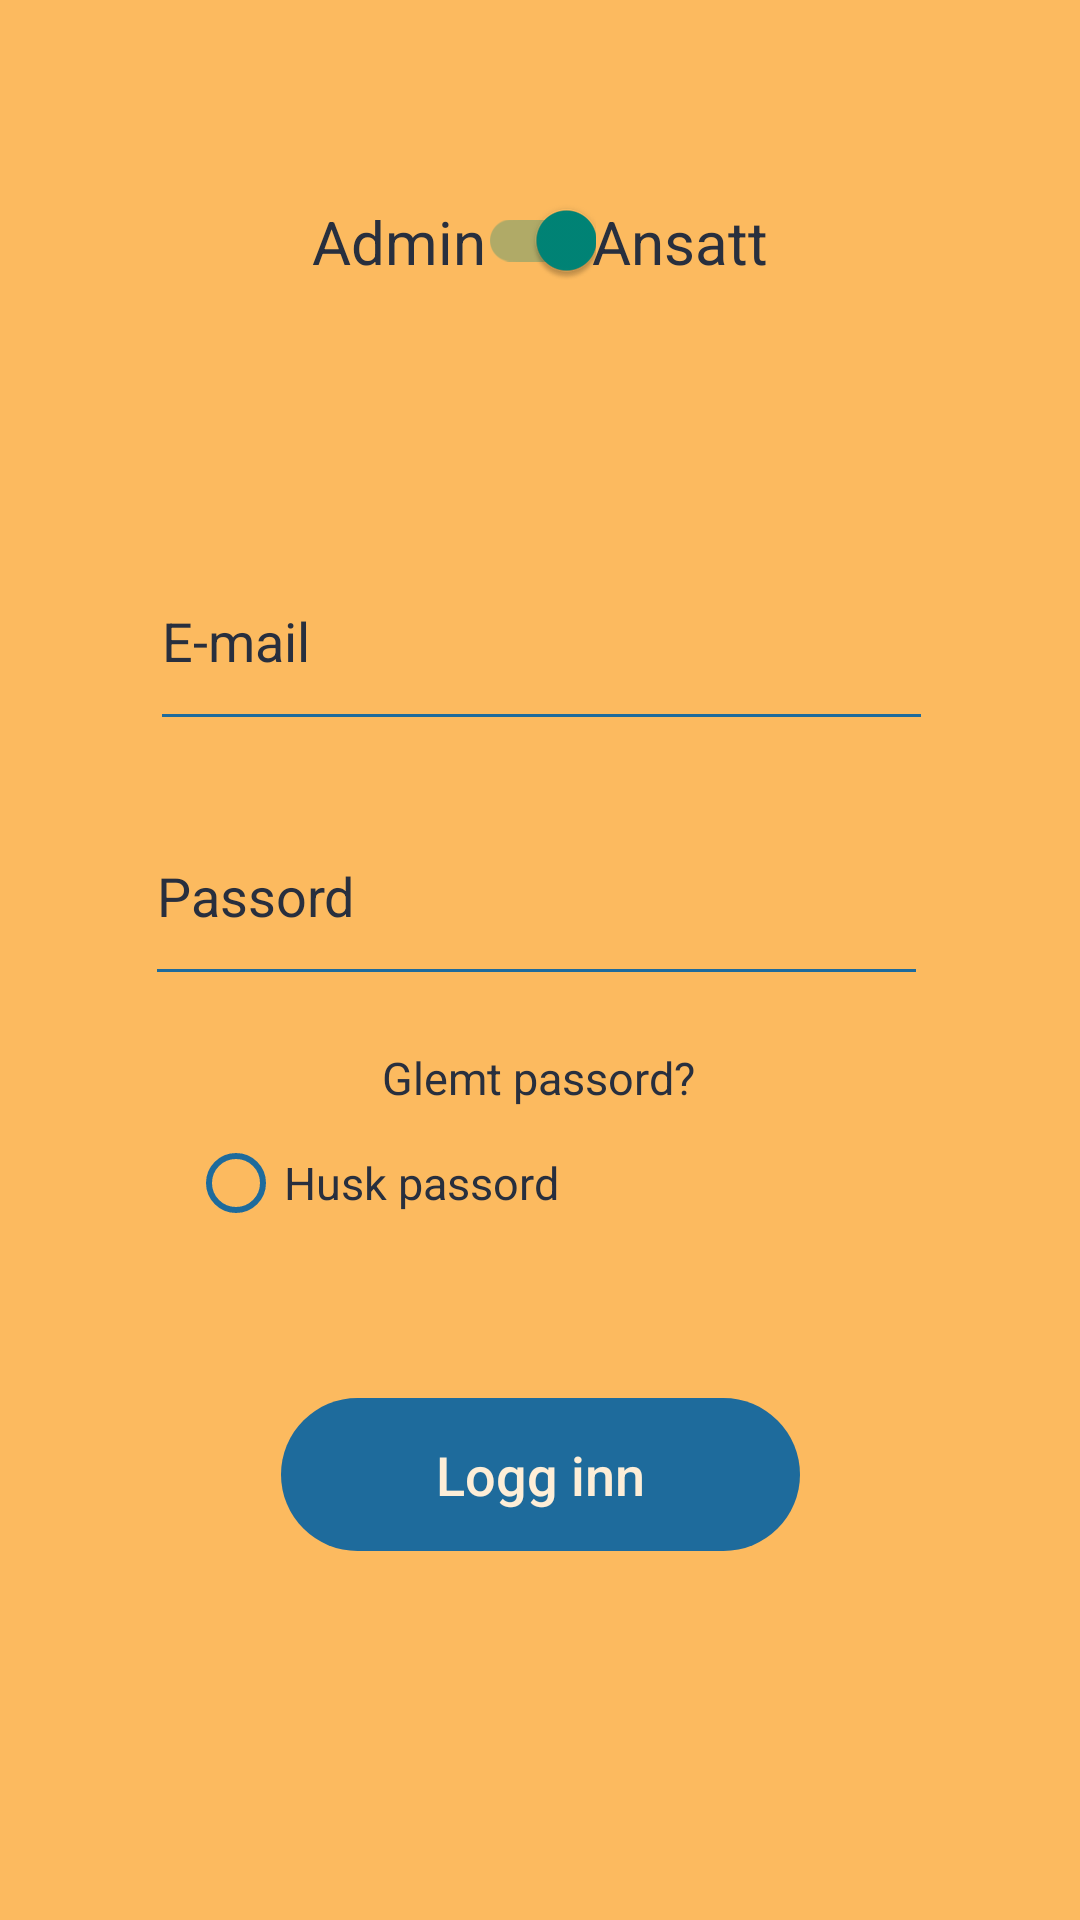

The Android layout XML behind this screen, and the referenced resources:
<!-- AndroidManifest.xml: application theme Theme.Team31 -->
<!-- res/layout/login_employee_fragment.xml -->
<?xml version="1.0" encoding="utf-8"?>
<androidx.constraintlayout.widget.ConstraintLayout xmlns:android="http://schemas.android.com/apk/res/android"
    xmlns:app="http://schemas.android.com/apk/res-auto"
    xmlns:tools="http://schemas.android.com/tools"
    android:layout_width="match_parent"
    android:layout_height="match_parent"
    android:background="@color/button_yellow"
    tools:context=".MainActivity">



    <EditText

        android:id="@+id/email"
        android:layout_width="261dp"
        android:layout_height="57dp"
        android:layout_marginTop="80dp"
        android:layout_marginBottom="76dp"
        android:drawablePadding="10dp"
        android:hint="@string/e_mail"
        android:inputType="textEmailAddress"
        android:textCursorDrawable="@drawable/cursor_yellow_background"
        android:backgroundTint="@color/button_blue"
        android:paddingBottom="20dp"
        android:textColor="@color/text_grey"
        android:textColorHint="@color/text_grey"
        app:layout_constraintBottom_toTopOf="@+id/passord"
        app:layout_constraintEnd_toEndOf="parent"
        app:layout_constraintHorizontal_bias="0.504"
        app:layout_constraintStart_toStartOf="parent"
        app:layout_constraintTop_toBottomOf="@+id/constraintLayout"
        android:autofillHints="@string/email">


    </EditText>

    <EditText

        android:id="@+id/passord"
        android:layout_width="261dp"
        android:layout_height="57dp"
        android:layout_below="@+id/email"
        android:layout_marginTop="28dp"
        android:drawablePadding="10dp"
        android:hint="@string/passord"
        android:inputType="textPassword"
        android:textCursorDrawable="@drawable/cursor_yellow_background"
        android:backgroundTint="@color/button_blue"
        android:paddingBottom="20dp"
        android:textColor="@color/text_grey"
        android:textColorHint="@color/text_grey"
        app:layout_constraintEnd_toEndOf="parent"
        app:layout_constraintHorizontal_bias="0.487"
        app:layout_constraintStart_toStartOf="parent"
        app:layout_constraintTop_toBottomOf="@+id/email"
        android:autofillHints="@string/passord" />

    <TextView

        android:id="@+id/glemt_passord"
        android:layout_width="wrap_content"
        android:layout_height="wrap_content"
        android:layout_below="@+id/passord"
        android:layout_marginTop="10dp"
        android:text="@string/glemt_passord"
        android:textColor="@color/text_grey"
        android:textSize="15sp"
        app:layout_constraintBottom_toTopOf="@+id/loginn_knapp"
        app:layout_constraintEnd_toEndOf="parent"
        app:layout_constraintHorizontal_bias="0.498"
        app:layout_constraintStart_toStartOf="parent"
        app:layout_constraintTop_toBottomOf="@+id/passord"
        app:layout_constraintVertical_bias="0.068" />

    <RadioButton

        android:id="@+id/remember_password"
        android:layout_width="wrap_content"
        android:layout_height="wrap_content"
        android:layout_below="@+id/glemt_passord"
        android:buttonTint="@color/button_blue"
        android:checked="false"
        android:text="@string/husk_passord"
        android:textColor="@color/text_grey"
        android:textSize="15sp"
        app:layout_constraintBottom_toTopOf="@+id/loginn_knapp"
        app:layout_constraintEnd_toEndOf="parent"
        app:layout_constraintHorizontal_bias="0.265"
        app:layout_constraintStart_toStartOf="parent"
        app:layout_constraintTop_toBottomOf="@+id/passord"
        app:layout_constraintVertical_bias="0.444" />

    <androidx.constraintlayout.widget.ConstraintLayout
        android:id="@+id/constraintLayout"
        android:layout_width="match_parent"
        android:layout_height="wrap_content"

        android:layout_centerHorizontal="true"
        android:layout_marginTop="50dp"
        app:layout_constraintBottom_toTopOf="@+id/email"
        app:layout_constraintEnd_toEndOf="parent"
        app:layout_constraintHorizontal_bias="0.0"
        app:layout_constraintStart_toStartOf="parent"
        app:layout_constraintTop_toTopOf="parent"
        app:layout_constraintVertical_bias="0.207">


        <TextView
            android:id="@+id/admin_title"
            android:layout_width="wrap_content"
            android:layout_height="wrap_content"
            android:layout_marginStart="104dp"
            android:text="@string/admin"
            android:textColor="@color/text_grey"
            android:textSize="20sp"
            app:layout_constraintBottom_toBottomOf="parent"
            app:layout_constraintHorizontal_bias="0.779"
            app:layout_constraintStart_toStartOf="parent"
            app:layout_constraintTop_toTopOf="parent"
            app:layout_constraintVertical_bias="0.515" />

        <TextView
            android:id="@+id/ansatt_title"
            android:layout_width="wrap_content"
            android:layout_height="wrap_content"
            android:layout_marginEnd="104dp"
            android:text="@string/ansatt"
            android:textColor="@color/text_grey"
            android:textSize="20sp"
            app:layout_constraintBottom_toBottomOf="parent"
            app:layout_constraintEnd_toEndOf="parent"
            app:layout_constraintHorizontal_bias="0.188"
            app:layout_constraintTop_toTopOf="parent"
            app:layout_constraintVertical_bias="0.515" />

        <androidx.appcompat.widget.SwitchCompat
            android:id="@+id/switchtoAdmin"
            android:layout_width="wrap_content"
            android:layout_height="60dp"
            android:layout_alignParentStart="true"
            android:layout_alignParentEnd="true"
            android:checked="true"

            android:theme="@style/Theme.AppCompat.DayNight"
            app:layout_constraintBottom_toBottomOf="parent"
            app:layout_constraintEnd_toEndOf="parent"
            app:layout_constraintHorizontal_bias="0.497"
            app:layout_constraintStart_toStartOf="parent"
            app:layout_constraintTop_toTopOf="parent"
            app:layout_constraintVertical_bias="0.0" />

    </androidx.constraintlayout.widget.ConstraintLayout>

    <Button

        android:id="@+id/loginn_knapp"
        android:layout_width="173dp"
        android:layout_height="51dp"
        android:layout_below="@+id/remember_password"
        android:layout_alignParentStart="true"
        android:layout_alignParentEnd="true"
        android:layout_marginTop="180dp"
        android:layout_marginBottom="188dp"
        android:background="@drawable/rounded_corners_button"
        android:text="@string/logg_inn"
        android:textAllCaps="false"
        android:textColor="@color/button_blue_text"
        android:textSize="18sp"
        app:backgroundTint="@color/button_blue"
        app:layout_constraintBottom_toBottomOf="parent"
        app:layout_constraintEnd_toEndOf="parent"
        app:layout_constraintStart_toStartOf="parent"
        app:layout_constraintTop_toBottomOf="@+id/passord"
        app:layout_constraintVertical_bias="0.413" />

</androidx.constraintlayout.widget.ConstraintLayout>
<!-- resources referenced by this layout -->
<resources>
  <color name="button_blue">#1E6B9C</color>
  <color name="button_blue_text">#FEEED7</color>
  <color name="button_yellow">#FCBA5F</color>
  <color name="text_grey">#282F3E</color>
  <!-- drawable cursor_yellow_background (drawable) -->
  <?xml version="1.0" encoding="utf-8"?>
  <shape xmlns:android="http://schemas.android.com/apk/res/android" android:shape="rectangle" >
      <size android:width="1dp" />
      <solid android:color="@color/button_blue"/>
  </shape>
  <!-- drawable rounded_corners_button (drawable) -->
  <?xml version="1.0" encoding="utf-8"?>
  <shape xmlns:android="http://schemas.android.com/apk/res/android">
      <corners android:radius = "25.5dp"/>
  </shape>
  <string name="admin">Admin</string>
  <string name="ansatt">Ansatt</string>
  <string name="e_mail">E-mail</string>
  <string name="email">E-mail</string>
  <string name="glemt_passord">Glemt passord?</string>
  <string name="husk_passord">Husk passord</string>
  <string name="logg_inn">Logg inn</string>
  <string name="passord">Passord</string>
  <style name="Theme.Team31" parent="Theme.MaterialComponents.Light">
          
          <item name="colorPrimary">@color/bar_edit_color</item>
          <item name="colorPrimaryVariant">@color/purple_700</item>
          <item name="colorOnPrimary">@color/button_blue</item>
          
          <item name="colorSecondary">@color/button_yellow</item>
          <item name="colorSecondaryVariant">@color/button_blue</item>
          <item name="colorOnSecondary">@color/black</item>
          
  
          <item name="android:actionMenuTextColor">#485570</item>
  
  
  
          
  
      </style>
  <color name="bar_edit_color">#E8E9EC</color>
  <color name="purple_700">#FF3700B3</color>
  <color name="black">#FF000000</color>
</resources>
